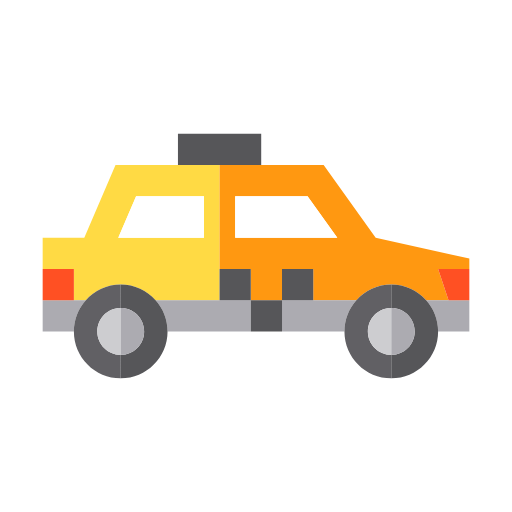
t = 0.00 s
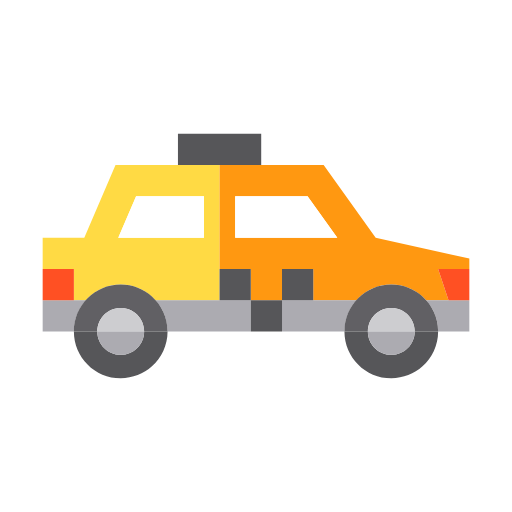
t = 0.50 s
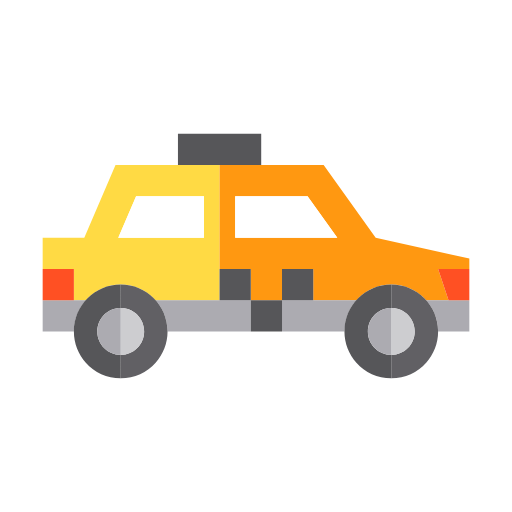
t = 1.00 s
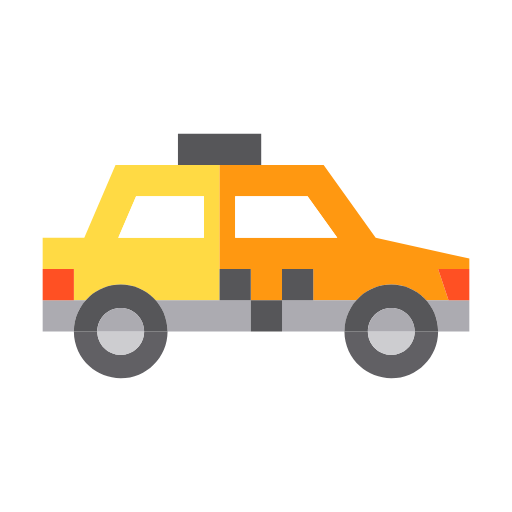
t = 1.50 s

The animated SVG that drew these frames (rendered in a browser with its animation timeline set to each time). Animation: 8 SMIL elements (animateTransform=8); one cycle of 2.00 s, repeats indefinitely.

<svg xmlns="http://www.w3.org/2000/svg" viewBox="-41 -41 492 492" xml:space="preserve" width="800" height="800">
  <g stroke-width="0"/>
  <g stroke-linecap="round" stroke-linejoin="round" stroke="#CCC" stroke-width="3.28"/>
  <path style="fill:#ffda44" d="M75 232.5c13.326 0 25.294 5.797 33.534 15.002H170V117.5H70l-30 70H0v30h30v30H0v.002h41.466C49.706 238.297 61.674 232.5 75 232.5zm14.782-85H155v40H72.639l17.143-40z"/>
  <path style="fill:#ff9811" d="M170 247.5h30v.002h-30zm150-60-50-70H170v100h30v30h30v-30h30v30h-30v.002h71.466c8.24-9.205 20.208-15.002 33.534-15.002s25.294 5.797 33.534 15.002H410v-.002h-20l-10-30h30v-10l-90-20zm-135 0v-40h69.561l28.571 40H185z"/>
  <path style="fill:#acabb1" d="M0 247.502V277.5h30c0-11.527 4.339-22.037 11.466-29.998H0zm170 0h-61.466C115.661 255.463 120 265.973 120 277.5h80v-29.998h-30zm60 0V277.5h60c0-11.527 4.339-22.037 11.466-29.998H230zM380 277.5h30v-29.998h-41.466C375.661 255.463 380 265.973 380 277.5z"/>
  <path style="fill:#616064" d="M52.5 277.5c0-12.427 10.073-22.5 22.5-22.5v-22.5c-13.326 0-25.294 5.797-33.534 15.002C34.339 255.463 30 265.973 30 277.5c0 24.853 20.147 45 45 45V300c-12.427 0-22.5-10.073-22.5-22.5z">
    <animateTransform attributeName="transform" attributeType="XML" type="rotate" from="0 75,277.5" to="360 75,277.5" dur="2s" repeatCount="indefinite"/>
  </path>
  <path style="fill:#565659" d="M75 232.5V255c12.427 0 22.5 10.073 22.5 22.5S87.427 300 75 300v22.5c24.852 0 45-20.147 45-45 0-11.527-4.339-22.037-11.466-29.998C100.294 238.297 88.326 232.5 75 232.5z">
    <animateTransform attributeName="transform" attributeType="XML" type="rotate" from="0 75,277.5" to="360 75,277.5" dur="2s" repeatCount="indefinite"/>
  </path>
  <path style="fill:#cdcdd0" d="M52.5 277.5c0 12.427 10.073 22.5 22.5 22.5v-45c-12.427 0-22.5 10.073-22.5 22.5z">
    <animateTransform attributeName="transform" attributeType="XML" type="rotate" from="0 75,277.5" to="360 75,277.5" dur="2s" repeatCount="indefinite"/>
  </path>
  <path style="fill:#acabb1" d="M75 300c12.427 0 22.5-10.073 22.5-22.5S87.427 255 75 255v45z">
    <animateTransform attributeName="transform" attributeType="XML" type="rotate" from="0 75,277.5" to="360 75,277.5" dur="2s" repeatCount="indefinite"/>
  </path>
  <path style="fill:#616064" d="M312.5 277.5c0-12.427 10.073-22.5 22.5-22.5v-22.5c-13.326 0-25.294 5.797-33.534 15.002C294.339 255.463 290 265.973 290 277.5c0 24.853 20.147 45 45 45V300c-12.427 0-22.5-10.073-22.5-22.5z">
    <animateTransform attributeName="transform" attributeType="XML" type="rotate" from="0 335,277.5" to="360 335,277.5" dur="2s" repeatCount="indefinite"/>
  </path>
  <path style="fill:#565659" d="M335 232.5V255c12.427 0 22.5 10.073 22.5 22.5S347.427 300 335 300v22.5c24.852 0 45-20.147 45-45 0-11.527-4.339-22.037-11.466-29.998-8.24-9.205-20.208-15.002-33.534-15.002z">
    <animateTransform attributeName="transform" attributeType="XML" type="rotate" from="0 335,277.5" to="360 335,277.5" dur="2s" repeatCount="indefinite"/>
  </path>
  <path style="fill:#cdcdd0" d="M312.5 277.5c0 12.427 10.073 22.5 22.5 22.5v-45c-12.427 0-22.5 10.073-22.5 22.5z">
    <animateTransform attributeName="transform" attributeType="XML" type="rotate" from="0 335,277.5" to="360 335,277.5" dur="2s" repeatCount="indefinite"/>
  </path>
  <path style="fill:#acabb1" d="M335 300c12.427 0 22.5-10.073 22.5-22.5S347.427 255 335 255v45z">
    <animateTransform attributeName="transform" attributeType="XML" type="rotate" from="0 335,277.5" to="360 335,277.5" dur="2s" repeatCount="indefinite"/>
  </path>
  <path style="fill:#fff" d="M155 147.5H89.782l-17.143 40H155zm30 0v40h98.133l-28.572-40z"/>
  <path style="fill:#ff5023" d="M0 217.5h30v30H0zm390 30h20v-30h-30z"/>
  <path style="fill:#565659" d="M210 117.5v-30h-80v30h40zm-40 100h30v30h-30zm60 30h-30v30h30v-29.998zm0-30h30v30h-30z"/>
</svg>
